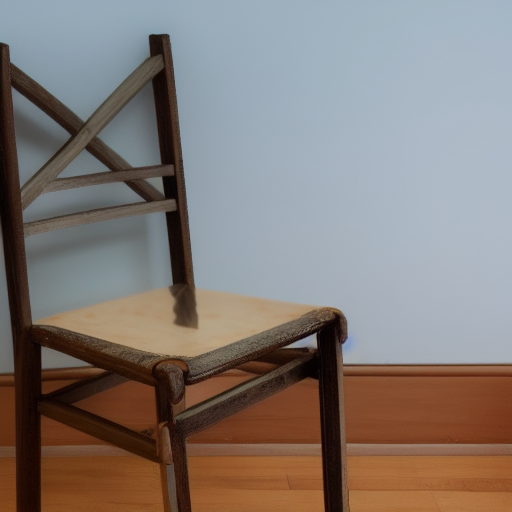
Generation parameters embedded in this image by AUTOMATIC1111 Stable Diffusion web UI or a fork of it (Forge, ...) (PNG 'parameters' text chunk):
a photo of a chair
Steps: 30, Sampler: Euler a, CFG scale: 7, Seed: 4181621668, Size: 512x512, Model hash: 648023a0